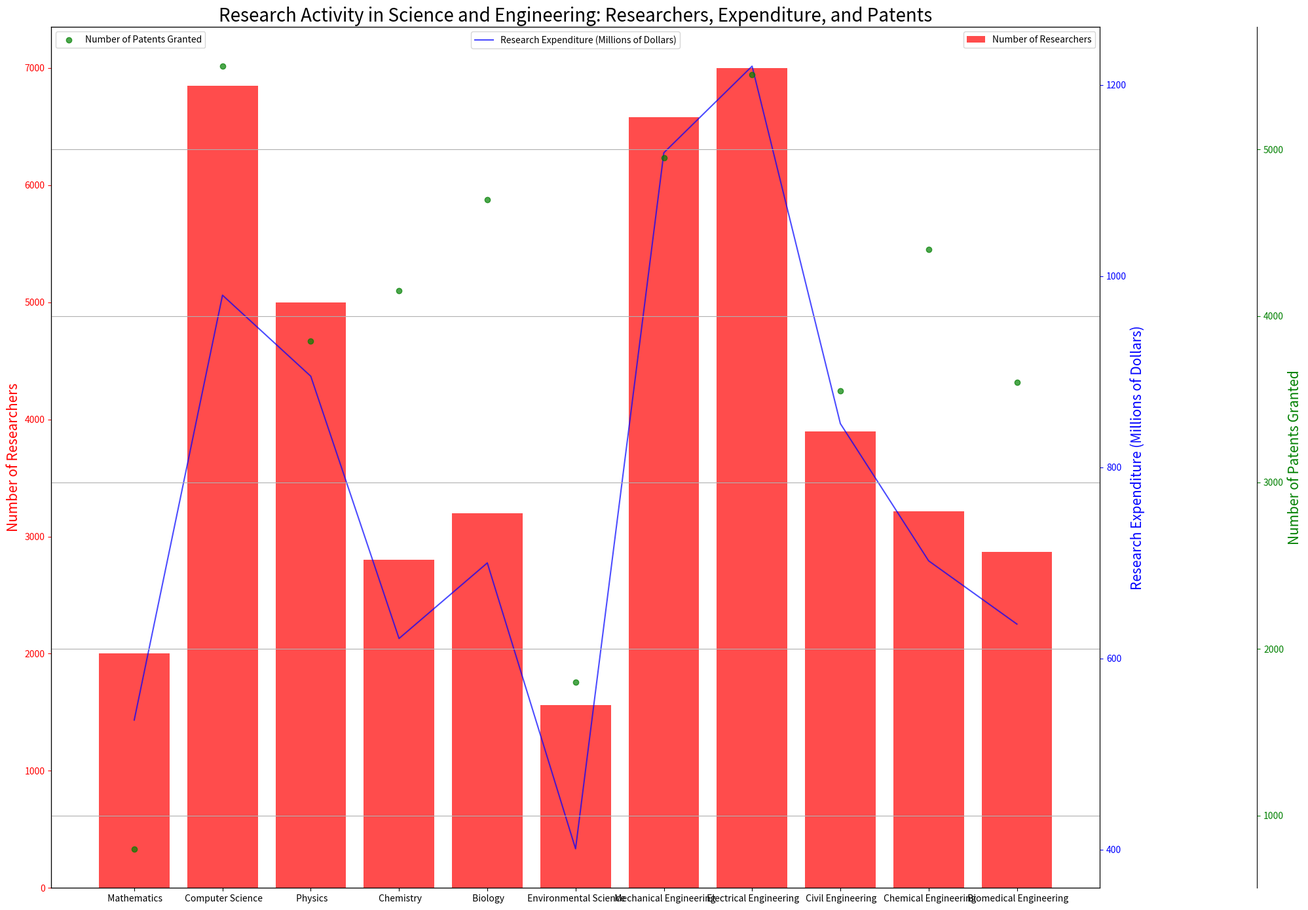

This figure's Python source: (Note: this script raises an exception after producing the figure.)
import numpy as np
import matplotlib.pyplot as plt
from matplotlib import ticker

# Data preparation
raw_data = "Category,Number of Researchers,Research Expenditure (Millions of Dollars),Number of Patents Granted/n Mathematics,2000,535.5,800/n Computer Science,6850,980.1,5500/n Physics,5000,895.3,3850/n Chemistry,2800,620.8,4150/n Biology,3200,699.9,4700/n Environmental Science,1560,400.7,1800/n Mechanical Engineering,6580,1129.2,4950/n Electrical Engineering,7000,1219.8,5450/n Civil Engineering,3900,845.7,3550/n Chemical Engineering,3215,702.1,4400/n Biomedical Engineering,2870,635.9,3600"
raw_data = raw_data.replace('/n', '\n').split('\n')
data_labels = raw_data[0].split(',')

line_labels = []
data = []

for line in raw_data[1:]:
    record = line.split(',')
    line_labels.append(record[0])
    data.append(list(map(float, record[1:])))

data = np.array(data)

# Data plotting
colors = ['r', 'b', 'g']
fig = plt.figure(figsize=(20, 14))

ax1 = fig.add_subplot(111)
ax1.bar(line_labels, data[:,0], color=colors[0], alpha=0.7, label=data_labels[1])
ax1.set_ylabel(data_labels[1], color=colors[0], fontsize=15)
ax1.tick_params(axis='y', colors=colors[0])
ax1.yaxis.set_major_locator(ticker.AutoLocator())

ax2 = ax1.twinx()
ax2.plot(line_labels, data[:,1], color=colors[1], alpha=0.7, label=data_labels[2])
ax2.set_ylabel(data_labels[2], color=colors[1], fontsize=15)
ax2.tick_params(axis='y', colors=colors[1])
ax2.yaxis.set_major_locator(ticker.AutoLocator())

ax3 = ax1.twinx()
rspine = ax3.spines['right']
rspine.set_position(('axes', 1.15))
ax3.scatter(line_labels, data[:,2], color=colors[2], alpha=0.7, label=data_labels[3])
ax3.set_ylabel(data_labels[3], color=colors[2], fontsize=15)
ax3.tick_params(axis='y', colors=colors[2])
ax3.yaxis.set_major_locator(ticker.AutoLocator())
ax3.grid(None)

plt.xlabel(data_labels[0], fontsize=15)
plt.title('Research Activity in Science and Engineering: Researchers, Expenditure, and Patents', fontsize=20)
plt.legend(loc='upper left')

ax1.legend(loc='upper right')
ax2.legend(loc='upper center')

plt.tight_layout()
plt.savefig("/cpfs01/user/yehancheng/workspace/datasets/SimChartV2/demo/multi-axes/png/103_202312310108.png")

plt.close()
